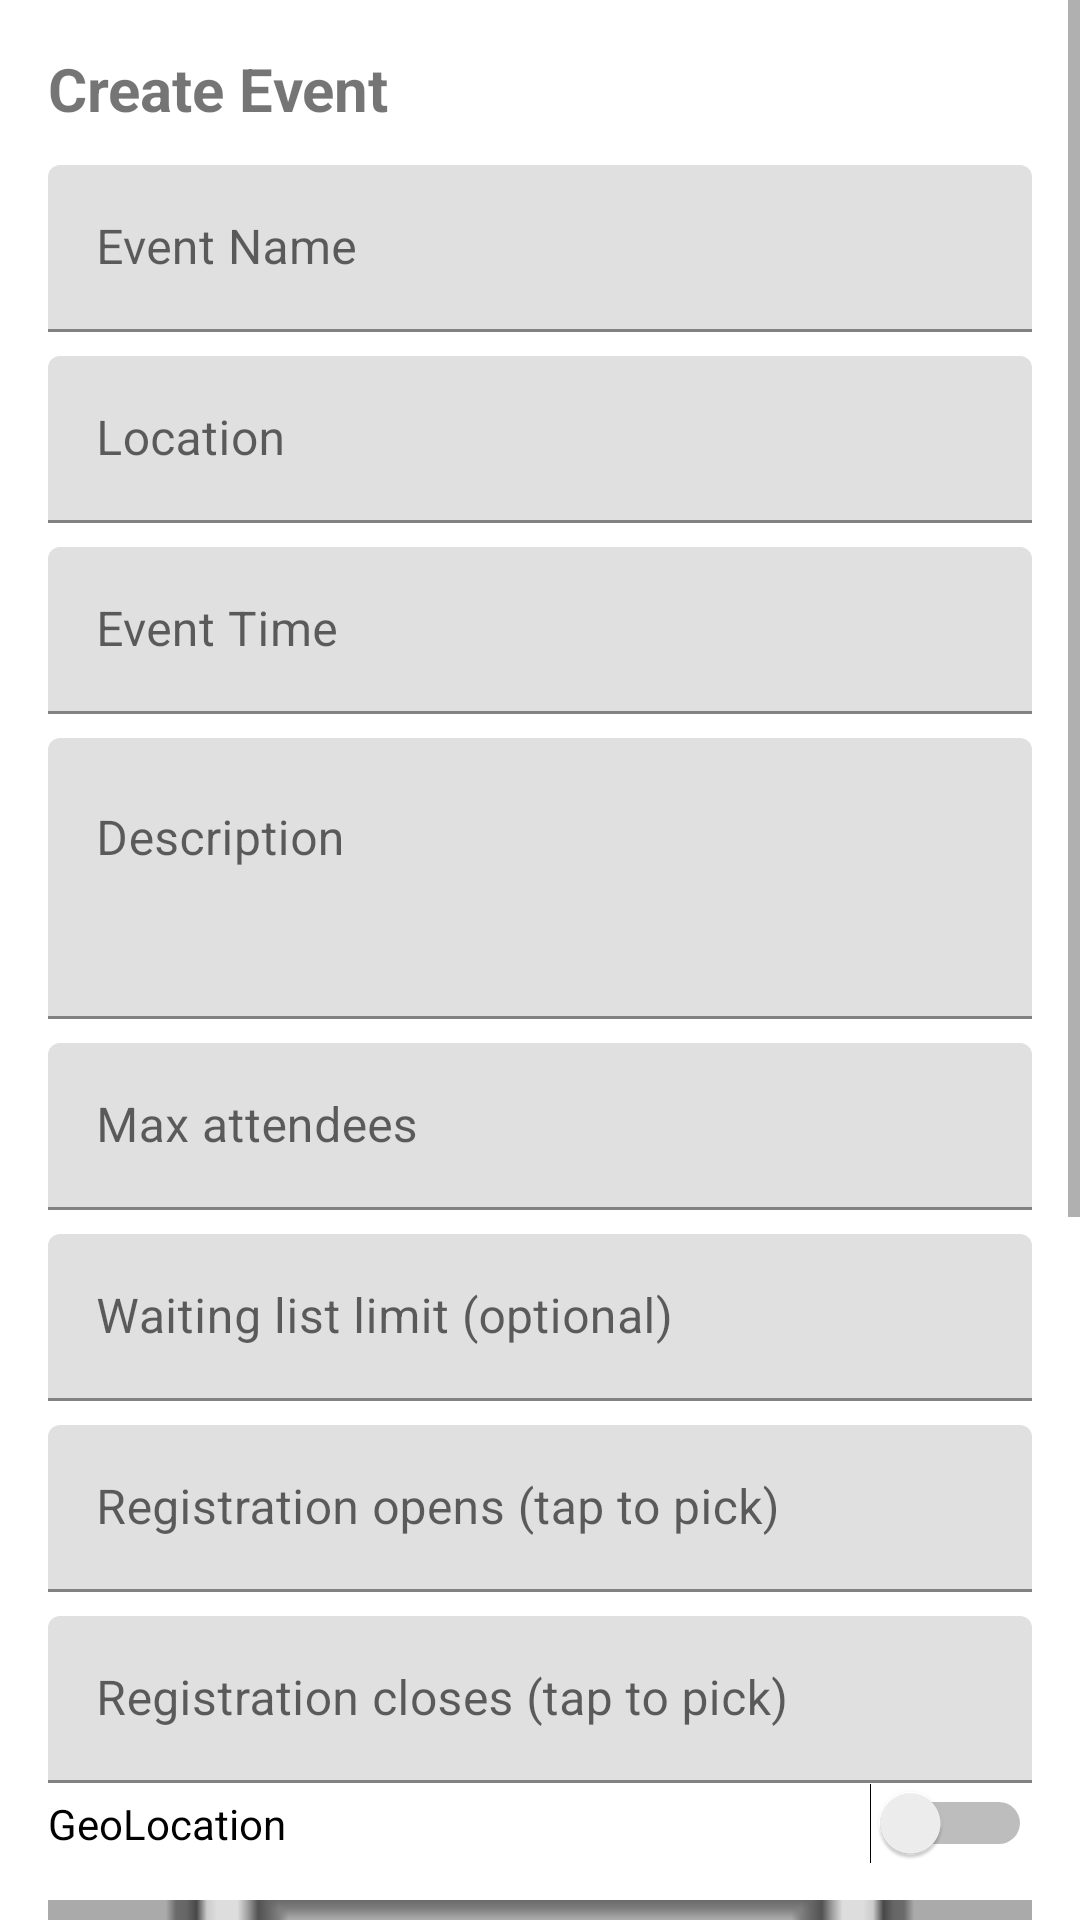

Layout XML and referenced resources for this Android screen:
<!-- AndroidManifest.xml: application theme Theme.LotteryEventApp -->
<!-- res/layout/fragment_create_event.xml -->
<?xml version="1.0" encoding="utf-8"?>
<ScrollView xmlns:android="http://schemas.android.com/apk/res/android"
    xmlns:app="http://schemas.android.com/apk/res-auto"
    android:layout_width="match_parent"
    android:layout_height="match_parent">

    <LinearLayout
        android:layout_width="match_parent"
        android:layout_height="wrap_content"
        android:orientation="vertical"
        android:padding="16dp">

        <TextView
            android:id="@+id/tv_title"
            android:layout_width="wrap_content"
            android:layout_height="wrap_content"
            android:text="Create Event"
            android:textSize="20sp"
            android:textStyle="bold"
            android:paddingBottom="12dp" />

        
        <com.google.android.material.textfield.TextInputLayout
            android:layout_width="match_parent"
            android:layout_height="wrap_content"
            android:hint="Event Name">
            <com.google.android.material.textfield.TextInputEditText
                android:id="@+id/et_event_name"
                android:layout_width="match_parent"
                android:layout_height="wrap_content"
                android:inputType="textCapWords" />
        </com.google.android.material.textfield.TextInputLayout>

        
        <com.google.android.material.textfield.TextInputLayout
            android:layout_width="match_parent"
            android:layout_height="wrap_content"
            android:layout_marginTop="8dp"
            android:hint="Location">
            <com.google.android.material.textfield.TextInputEditText
                android:id="@+id/et_location"
                android:layout_width="match_parent"
                android:layout_height="wrap_content"
                android:inputType="textPostalAddress" />
        </com.google.android.material.textfield.TextInputLayout>

        
        <com.google.android.material.textfield.TextInputLayout
            android:layout_width="match_parent"
            android:layout_height="wrap_content"
            android:layout_marginTop="8dp"
            android:hint="Event Time">
            <com.google.android.material.textfield.TextInputEditText
                android:id="@+id/et_event_time"
                android:layout_width="match_parent"
                android:layout_height="wrap_content"
                android:inputType="text" />
        </com.google.android.material.textfield.TextInputLayout>

        
        <com.google.android.material.textfield.TextInputLayout
            android:layout_width="match_parent"
            android:layout_height="wrap_content"
            android:layout_marginTop="8dp"
            android:hint="Description">
            <com.google.android.material.textfield.TextInputEditText
                android:id="@+id/et_event_description"
                android:layout_width="match_parent"
                android:layout_height="wrap_content"
                android:minLines="3"
                android:gravity="top"
                android:inputType="textMultiLine" />
        </com.google.android.material.textfield.TextInputLayout>

        
        <com.google.android.material.textfield.TextInputLayout
            android:layout_width="match_parent"
            android:layout_height="wrap_content"
            android:layout_marginTop="8dp"
            android:hint="Max attendees">
            <com.google.android.material.textfield.TextInputEditText
                android:id="@+id/et_max"
                android:layout_width="match_parent"
                android:layout_height="wrap_content"
                android:inputType="number" />
        </com.google.android.material.textfield.TextInputLayout>

        
        <com.google.android.material.textfield.TextInputLayout
            android:layout_width="match_parent"
            android:layout_height="wrap_content"
            android:layout_marginTop="8dp"
            android:hint="Waiting list limit (optional)">
            <com.google.android.material.textfield.TextInputEditText
                android:id="@+id/et_waitlist_limit"
                android:layout_width="match_parent"
                android:layout_height="wrap_content"
                android:inputType="number" />
        </com.google.android.material.textfield.TextInputLayout>

        
        <com.google.android.material.textfield.TextInputLayout
            android:layout_width="match_parent"
            android:layout_height="wrap_content"
            android:layout_marginTop="8dp"
            android:hint="Registration opens (tap to pick)">
            <com.google.android.material.textfield.TextInputEditText
                android:id="@+id/et_reg_start"
                android:layout_width="match_parent"
                android:layout_height="wrap_content"
                android:focusable="false"
                android:clickable="true" />
        </com.google.android.material.textfield.TextInputLayout>

        
        <com.google.android.material.textfield.TextInputLayout
            android:layout_width="match_parent"
            android:layout_height="wrap_content"
            android:layout_marginTop="8dp"
            android:hint="Registration closes (tap to pick)">
            <com.google.android.material.textfield.TextInputEditText
                android:id="@+id/et_reg_end"
                android:layout_width="match_parent"
                android:layout_height="wrap_content"
                android:focusable="false"
                android:clickable="true" />
        </com.google.android.material.textfield.TextInputLayout>

        <Switch
            android:id="@+id/switch1"
            android:layout_width="match_parent"
            android:layout_height="wrap_content"
            android:text="GeoLocation" />

        <ImageView
            android:id="@+id/ivImagePreview"
            android:layout_width="match_parent"
            android:layout_height="180dp"
            android:scaleType="centerCrop"
            android:src="@android:drawable/ic_menu_gallery"
            android:background="@android:color/darker_gray"
            android:layout_marginTop="12dp"
            android:layout_marginBottom="8dp" />

        <Button
            android:id="@+id/btnPickImage"
            android:layout_width="match_parent"
            android:layout_height="wrap_content"
            android:text="Add Cover Image"
            android:layout_marginBottom="12dp" />

        <Button
            android:id="@+id/btn_generate_qr"
            android:layout_width="match_parent"
            android:layout_height="wrap_content"
            android:text="Generate QR Code" />

        <ImageView
            android:id="@+id/iv_qr_preview"
            android:layout_width="200dp"
            android:layout_height="200dp"
            android:layout_gravity="center_horizontal"
            android:visibility="gone" />

        <Button
            android:id="@+id/btn_submit_event"
            android:layout_width="match_parent"
            android:layout_height="wrap_content"
            android:text="Submit Event"
            android:layout_marginTop="16dp" />

    </LinearLayout>
</ScrollView>
<!-- resources referenced by this layout -->
<resources>
  <style name="Theme.LotteryEventApp" parent="Theme.MaterialComponents.DayNight.NoActionBar">
          
          <item name="colorPrimary">@color/purple_500</item>
          <item name="colorPrimaryVariant">@color/purple_700</item>
          <item name="colorOnPrimary">@color/white</item>
          
          <item name="colorSecondary">@color/teal_200</item>
          <item name="colorSecondaryVariant">@color/teal_700</item>
          <item name="colorOnSecondary">@color/black</item>
          
          <item name="android:statusBarColor">?attr/colorPrimaryVariant</item>
          
  
      </style>
  <color name="purple_500">#FF6200EE</color>
  <color name="purple_700">#FF3700B3</color>
  <color name="white">#FFFFFFFF</color>
  <color name="teal_200">#FF03DAC5</color>
  <color name="teal_700">#FF018786</color>
  <color name="black">#FF000000</color>
</resources>
